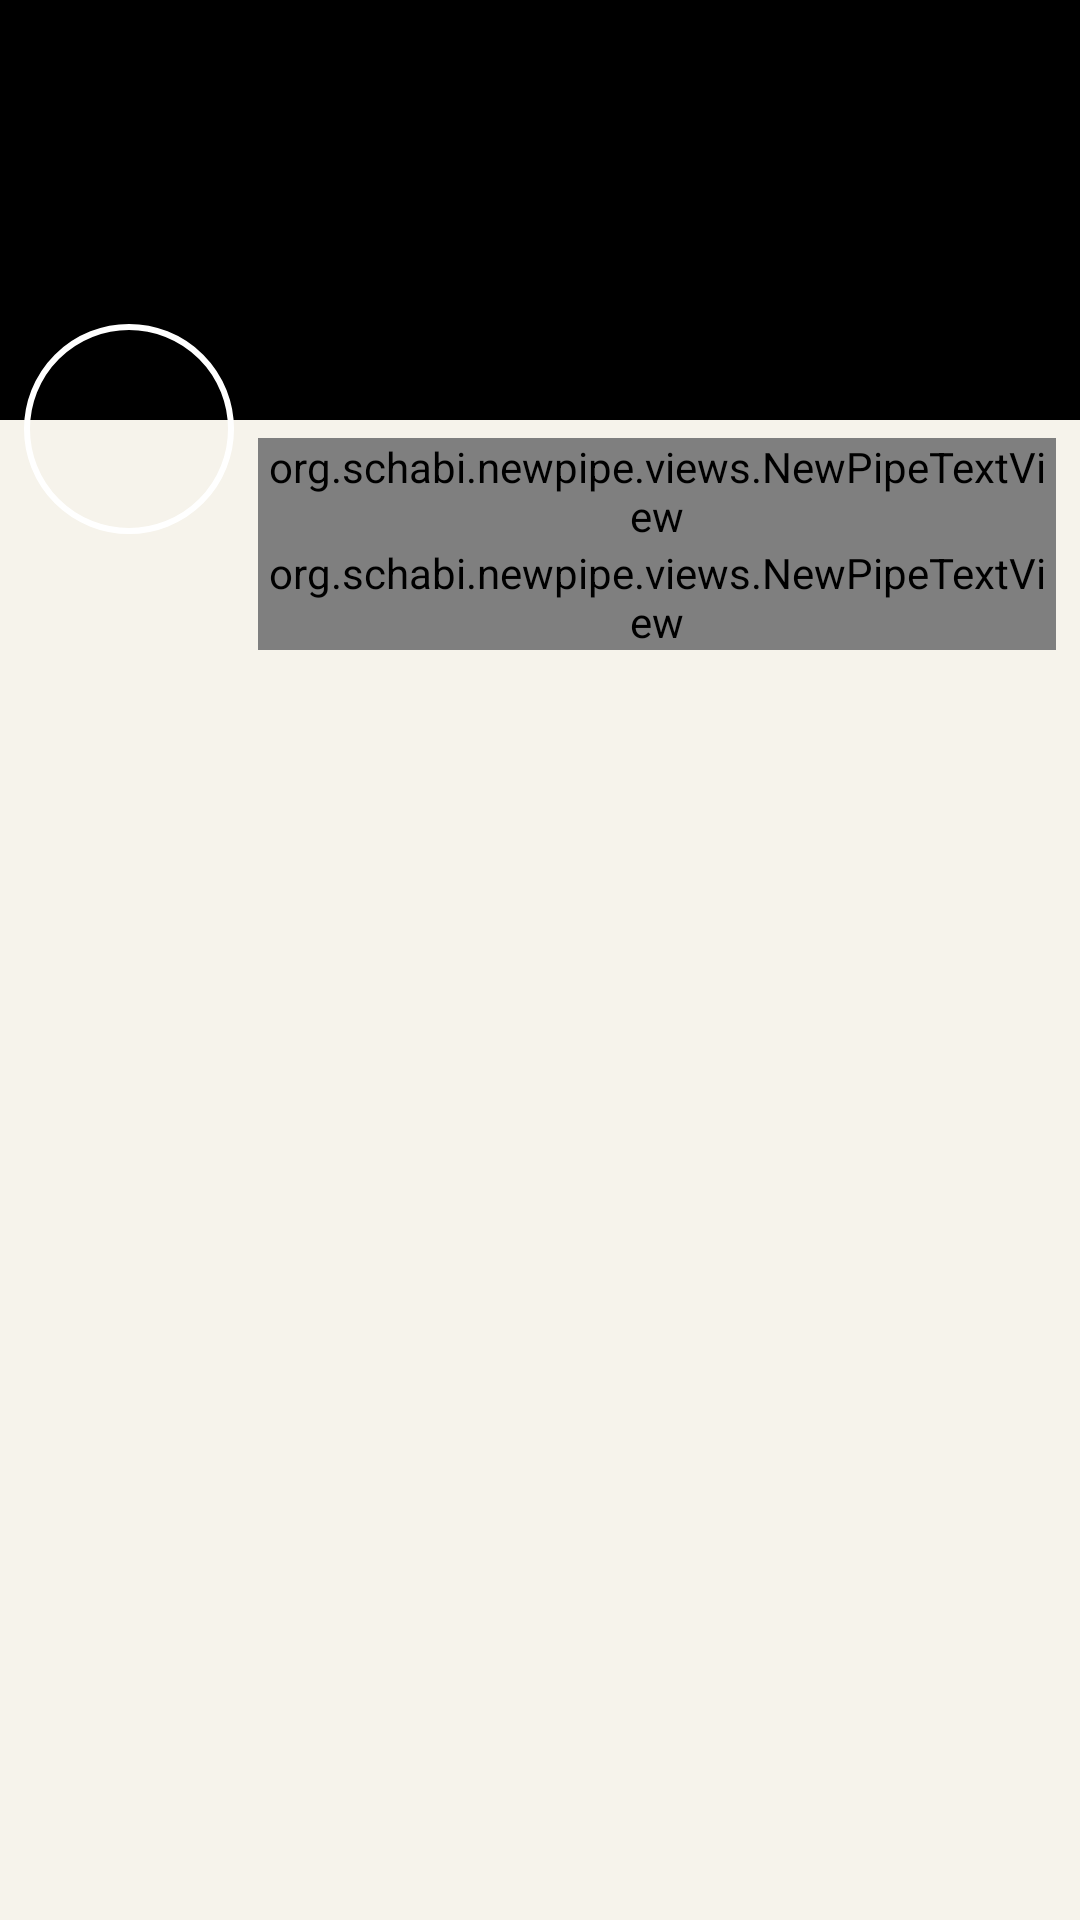

Produce the Android XML layout that renders to this screen, including the resource entries it uses.
<!-- AndroidManifest.xml: application theme OpeningTheme -->
<!-- res/layout/channel_header.xml -->
<?xml version="1.0" encoding="utf-8"?>
<RelativeLayout xmlns:android="http://schemas.android.com/apk/res/android"
    xmlns:app="http://schemas.android.com/apk/res-auto"
    xmlns:tools="http://schemas.android.com/tools"
    android:layout_width="match_parent"
    android:layout_height="wrap_content"
    android:background="?attr/windowBackground">

    <RelativeLayout
        android:id="@+id/channel_metadata"
        android:layout_width="match_parent"
        android:layout_height="wrap_content">

        <ImageView
            android:id="@+id/channel_banner_image"
            android:layout_width="match_parent"
            android:layout_height="140dp"
            android:background="@android:color/black"
            android:fitsSystemWindows="true"
            android:scaleType="centerCrop"
            android:src="@drawable/channel_banner"
            tools:ignore="ContentDescription" />

        <FrameLayout
            android:id="@+id/avatars_layout"
            android:layout_width="wrap_content"
            android:layout_height="wrap_content"
            android:layout_marginLeft="8dp"
            android:layout_marginTop="108dp">

            <com.google.android.material.imageview.ShapeableImageView
                android:id="@+id/channel_avatar_view"
                android:layout_width="@dimen/channel_avatar_size"
                android:layout_height="@dimen/channel_avatar_size"
                android:padding="1dp"
                android:src="@drawable/buddy"
                app:shapeAppearance="@style/CircularImageView"
                app:strokeColor="#ffffff"
                app:strokeWidth="2dp" />

            <com.google.android.material.imageview.ShapeableImageView
                android:id="@+id/sub_channel_avatar_view"
                android:layout_width="@dimen/sub_channel_avatar_size"
                android:layout_height="@dimen/sub_channel_avatar_size"
                android:layout_gravity="bottom|right"
                android:padding="1dp"
                android:src="@drawable/buddy"
                android:visibility="gone"
                app:shapeAppearance="@style/CircularImageView"
                app:strokeColor="#ffffff"
                app:strokeWidth="2dp"
                tools:ignore="RtlHardcoded"
                tools:visibility="visible" />
        </FrameLayout>

        <org.schabi.newpipe.views.NewPipeTextView
            android:id="@+id/channel_title_view"
            android:layout_width="match_parent"
            android:layout_height="wrap_content"
            android:layout_below="@id/channel_banner_image"
            android:layout_marginLeft="8dp"
            android:layout_marginTop="6dp"
            android:layout_marginRight="8dp"
            android:layout_toLeftOf="@id/channel_subscribe_button"
            android:layout_toRightOf="@id/avatars_layout"
            android:ellipsize="end"
            android:lines="1"
            android:textAppearance="@style/TextAppearance.Material3.TitleLarge"
            android:textColor="?attr/colorOnSurface"
            tools:ignore="RtlHardcoded"
            tools:text="Lorem ipsum dolor" />

        <org.schabi.newpipe.views.NewPipeTextView
            android:id="@+id/sub_channel_title_view"
            android:layout_width="match_parent"
            android:layout_height="wrap_content"
            android:layout_below="@id/channel_title_view"
            android:layout_alignLeft="@id/channel_title_view"
            android:layout_alignRight="@id/channel_title_view"
            android:ellipsize="end"
            android:gravity="center|left"
            android:lines="1"
            android:textAppearance="?android:attr/textAppearanceLarge"
            android:textSize="12dp"
            tools:ignore="RtlHardcoded"
            tools:layout_below="@id/channel_title_view"
            tools:text="Lorem ipsum dolor" />

        <org.schabi.newpipe.views.NewPipeTextView
            android:id="@+id/channel_subscriber_view"
            android:layout_width="match_parent"
            android:layout_height="wrap_content"
            android:layout_below="@id/sub_channel_title_view"
            android:layout_alignLeft="@id/channel_title_view"
            android:layout_alignRight="@id/channel_title_view"
            android:ellipsize="end"
            android:maxLines="2"
            android:textSize="@dimen/channel_subscribers_text_size"
            android:visibility="gone"
            tools:ignore="RtlHardcoded"
            tools:text="123,141,411 subscribers"
            tools:visibility="visible" />

        <LinearLayout
                android:id="@+id/channel_buttons_layout"
                android:layout_width="wrap_content"
                android:layout_height="wrap_content"
                android:layout_below="@+id/channel_banner_image"
                android:layout_alignParentRight="true"
                android:layout_marginRight="2dp"
                android:orientation="horizontal"
                tools:ignore="RtlHardcoded">

            <ImageButton
                    android:id="@+id/channel_add_to_group_button"
                    android:layout_width="wrap_content"
                    android:layout_height="wrap_content"
                    android:background="?attr/selectableItemBackgroundBorderless"
                    android:contentDescription="Add to Group"
                    android:layout_marginTop="4dp"
                    android:padding="8dp"
                    android:src="@drawable/ic_add"
                    android:visibility="gone"
                    tools:ignore="RtlHardcoded"
                    tools:visibility="visible" />

            <androidx.appcompat.widget.AppCompatButton
                    android:id="@+id/channel_subscribe_button"
                    android:layout_width="wrap_content"
                    android:layout_height="wrap_content"
                    android:layout_gravity="center_vertical"
                    android:text="@string/subscribe_button_title"
                    android:textColor="?attr/colorPrimary"
                    android:visibility="gone"
                    tools:visibility="visible" />

        </LinearLayout>
    </RelativeLayout>

    <LinearLayout
        android:layout_width="match_parent"
        android:layout_height="wrap_content"
        android:layout_below="@id/channel_metadata">

        <include
            android:id="@+id/playlist_control"
            layout="@layout/playlist_control" />

    </LinearLayout>

</RelativeLayout>
<!-- res/layout/playlist_control.xml (included above) -->
<?xml version="1.0" encoding="utf-8"?>
<LinearLayout xmlns:android="http://schemas.android.com/apk/res/android"
    xmlns:app="http://schemas.android.com/apk/res-auto"
    xmlns:tools="http://schemas.android.com/tools"
    android:layout_width="match_parent"
    android:layout_height="wrap_content"
    android:visibility="invisible"
    tools:visibility="visible">

    <LinearLayout
        android:id="@+id/playlist_ctrl_play_bg_button"
        android:layout_width="match_parent"
        android:layout_height="@dimen/playlist_ctrl_height"
        android:layout_weight="1"
        android:background="?attr/selectableItemBackground"
        android:clickable="true"
        android:focusable="true"
        android:gravity="center">

        <org.schabi.newpipe.views.NewPipeTextView
            android:layout_width="wrap_content"
            android:layout_height="wrap_content"
            android:drawablePadding="4dp"
            android:gravity="center_vertical"
            android:text="@string/controls_background_title"
            android:textColor="?attr/colorPrimary"
            android:textSize="@dimen/channel_rss_title_size"
            app:drawableLeftCompat="@drawable/ic_headset"
            app:drawableStartCompat="@drawable/ic_headset" />
    </LinearLayout>

    <View
        android:layout_width="1dp"
        android:layout_height="match_parent"
        android:layout_marginTop="@dimen/playlist_ctrl_separator_margin"
        android:layout_marginBottom="@dimen/playlist_ctrl_separator_margin"
        android:background="?attr/colorPrimary"
        android:clickable="false" />

    <LinearLayout
        android:id="@+id/playlist_ctrl_play_all_button"
        android:layout_width="match_parent"
        android:layout_height="match_parent"
        android:layout_weight="1"
        android:background="?attr/selectableItemBackground"
        android:clickable="true"
        android:focusable="true"
        android:gravity="center">

        <org.schabi.newpipe.views.NewPipeTextView
            android:layout_width="wrap_content"
            android:layout_height="wrap_content"
            android:gravity="center_vertical"
            android:text="@string/play_all"
            android:textColor="?attr/colorPrimary"
            android:textSize="@dimen/channel_rss_title_size" />
    </LinearLayout>

    <View
        android:layout_width="1dp"
        android:layout_height="match_parent"
        android:layout_marginTop="@dimen/playlist_ctrl_separator_margin"
        android:layout_marginBottom="@dimen/playlist_ctrl_separator_margin"
        android:background="?attr/colorPrimary"
        android:clickable="false" />

    <LinearLayout
        android:id="@+id/playlist_ctrl_play_popup_button"
        android:layout_width="match_parent"
        android:layout_height="match_parent"
        android:layout_weight="1"
        android:background="?attr/selectableItemBackground"
        android:clickable="true"
        android:focusable="true"
        android:gravity="center">

        <org.schabi.newpipe.views.NewPipeTextView
            android:layout_width="wrap_content"
            android:layout_height="wrap_content"
            android:drawablePadding="4dp"
            android:gravity="center_vertical"
            android:text="@string/controls_popup_title"
            android:textColor="?attr/colorPrimary"
            android:textSize="@dimen/channel_rss_title_size"
            app:drawableLeftCompat="@drawable/ic_picture_in_picture"
            app:drawableStartCompat="@drawable/ic_picture_in_picture" />
    </LinearLayout>
</LinearLayout>
<!-- resources referenced by this layout -->
<resources>
  <dimen name="channel_avatar_size">70dp</dimen>
  <dimen name="channel_rss_title_size">12sp</dimen>
  <dimen name="channel_subscribers_text_size">12sp</dimen>
  <dimen name="playlist_ctrl_height">50dp</dimen>
  <dimen name="playlist_ctrl_separator_margin">10dp</dimen>
  <dimen name="sub_channel_avatar_size">35dp</dimen>
  <!-- drawable ic_headset (drawable) -->
  <vector xmlns:android="http://schemas.android.com/apk/res/android"
      android:width="24dp"
      android:height="24dp"
      android:tint="@color/defaultIconTint"
      android:viewportWidth="960"
      android:viewportHeight="960">
      <group android:translateY="960">
          <path
              android:fillColor="#FF000000"
              android:pathData="M360-120H200q-33 0-56.5-23.5T120-200v-280q0-75 28.5-140.5t77-114q48.5-48.5 114-77T480-840q75 0 140.5 28.5t114 77q48.5 48.5 77 114T840-480v280q0 33-23.5 56.5T760-120H600v-320h160v-40q0-117-81.5-198.5T480-760q-117 0-198.5 81.5T200-480v40h160v320Zm-80-240h-80v160h80v-160Zm400 0v160h80v-160h-80Zm-400 0h-80 80Zm400 0h80-80Z" />
      </group>
  </vector>
  <string name="controls_background_title">Background</string>
  <string name="controls_popup_title">Popup</string>
  <string name="play_all">Play All</string>
  <string name="subscribe_button_title">Subscribe</string>
  <style name="CircularImageView">
          <item name="cornerFamily">rounded</item>
          <item name="cornerSize">50%</item>
      </style>
  <style name="OpeningTheme" parent="Base.OpeningTheme">
          <item name="android:windowBackground">@drawable/splash_background</item>
          <item name="android:statusBarColor">@android:color/transparent</item>
          <item name="android:navigationBarColor">@android:color/transparent</item>
      </style>
  <color name="defaultIconTint">?android:attr/textColorPrimary</color>
  <style name="Base.OpeningTheme" parent="Base.V19.OpeningTheme" />
  <!-- drawable splash_background (drawable) -->
  <?xml version="1.0" encoding="utf-8"?>
  <shape xmlns:android="http://schemas.android.com/apk/res/android"
      android:shape="rectangle">
      <solid android:color="@color/m3_light_background" />
  </shape>
  <style name="Base.V19.OpeningTheme" parent="Theme.Material3.DayNight.NoActionBar" />
  <color name="m3_light_background">#F6F3EB</color>
</resources>
